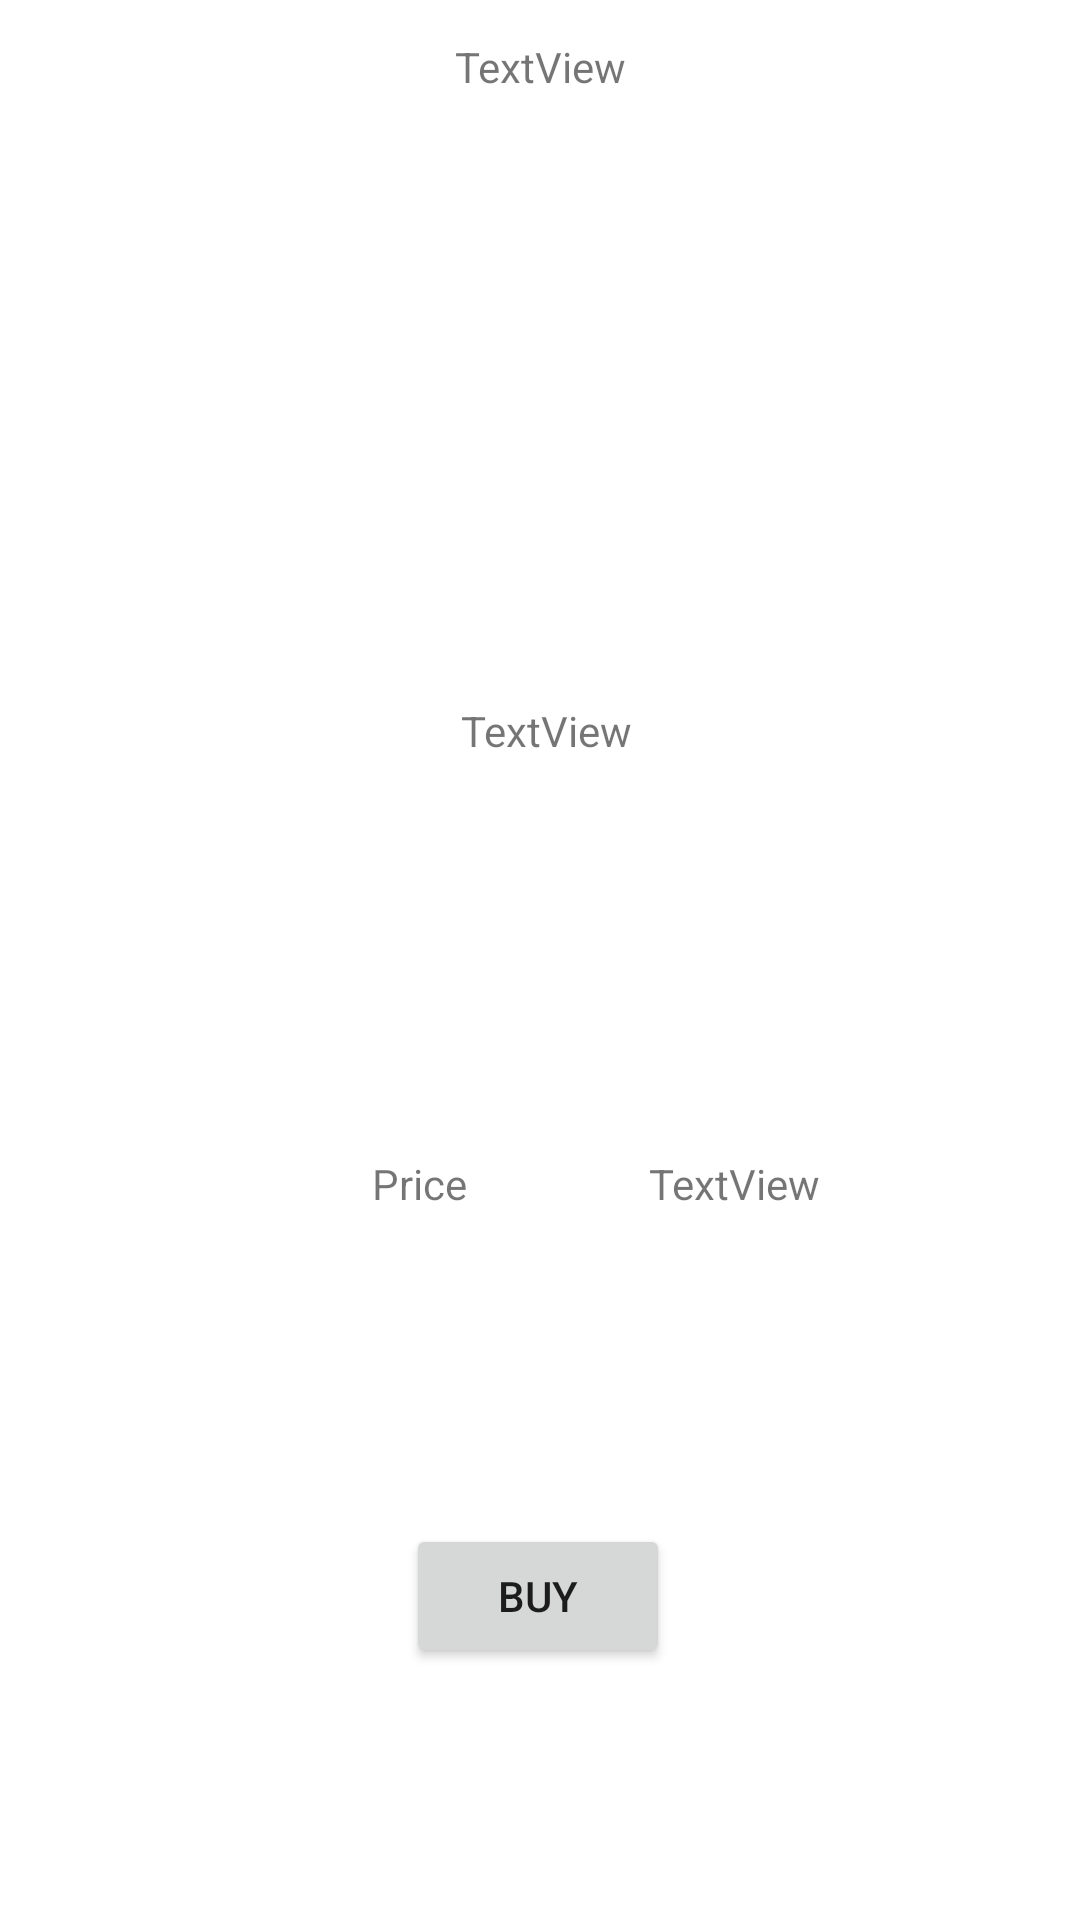

Produce the Android XML layout that renders to this screen, including the resource entries it uses.
<!-- AndroidManifest.xml: application theme Theme.MS_Jaewook_FinalProject -->
<!-- res/layout/selectedproduct.xml -->
<?xml version="1.0" encoding="utf-8"?>
<androidx.constraintlayout.widget.ConstraintLayout xmlns:android="http://schemas.android.com/apk/res/android"
    xmlns:app="http://schemas.android.com/apk/res-auto"
    xmlns:tools="http://schemas.android.com/tools"
    android:layout_width="match_parent"
    android:layout_height="match_parent">

    <TextView
        android:id="@+id/name"
        android:layout_width="wrap_content"
        android:layout_height="wrap_content"
        android:text="TextView"
        app:layout_constraintBottom_toTopOf="@+id/imageView2"
        app:layout_constraintEnd_toEndOf="parent"
        app:layout_constraintStart_toStartOf="parent"
        app:layout_constraintTop_toTopOf="parent" />

    <TextView
        android:id="@+id/explain"
        android:layout_width="wrap_content"
        android:layout_height="wrap_content"
        android:layout_marginBottom="132dp"
        android:text="TextView"
        app:layout_constraintBottom_toTopOf="@+id/textView3"
        app:layout_constraintEnd_toEndOf="parent"
        app:layout_constraintHorizontal_bias="0.507"
        app:layout_constraintStart_toStartOf="parent" />

    <ImageView
        android:id="@+id/imageView2"
        android:layout_width="165dp"
        android:layout_height="146dp"
        android:layout_marginEnd="16dp"
        app:layout_constraintBottom_toTopOf="@+id/explain"
        app:layout_constraintEnd_toEndOf="parent"
        app:layout_constraintTop_toTopOf="parent"
        tools:srcCompat="@tools:sample/avatars" />

    <ImageView
        android:id="@+id/imageView3"
        android:layout_width="165dp"
        android:layout_height="146dp"
        app:layout_constraintBottom_toTopOf="@+id/explain"
        app:layout_constraintEnd_toStartOf="@+id/imageView2"
        app:layout_constraintHorizontal_bias="0.382"
        app:layout_constraintStart_toStartOf="parent"
        app:layout_constraintTop_toTopOf="parent"
        tools:srcCompat="@tools:sample/avatars" />

    <Button
        android:id="@+id/button"
        android:layout_width="wrap_content"
        android:layout_height="wrap_content"
        android:layout_marginBottom="84dp"
        android:text="Buy"
        app:layout_constraintBottom_toBottomOf="parent"
        app:layout_constraintEnd_toEndOf="parent"
        app:layout_constraintHorizontal_bias="0.498"
        app:layout_constraintStart_toStartOf="parent" />

    <TextView
        android:id="@+id/textView2"
        android:layout_width="wrap_content"
        android:layout_height="wrap_content"
        android:layout_marginBottom="104dp"
        android:text="TextView"
        app:layout_constraintBottom_toTopOf="@+id/button"
        app:layout_constraintEnd_toEndOf="parent"
        app:layout_constraintHorizontal_bias="0.411"
        app:layout_constraintStart_toEndOf="@+id/textView3" />

    <TextView
        android:id="@+id/textView3"
        android:layout_width="wrap_content"
        android:layout_height="wrap_content"
        android:layout_marginStart="124dp"
        android:layout_marginBottom="104dp"
        android:text="Price"
        app:layout_constraintBottom_toTopOf="@+id/button"
        app:layout_constraintStart_toStartOf="parent" />

</androidx.constraintlayout.widget.ConstraintLayout>
<!-- resources referenced by this layout -->
<resources>
  <style name="Theme.MS_Jaewook_FinalProject" parent="Theme.MaterialComponents.DayNight.DarkActionBar">
          
          <item name="colorPrimary">@color/black</item>
          <item name="colorPrimaryVariant">@color/black</item>
          <item name="colorOnPrimary">@color/white</item>
          
          <item name="colorSecondary">@color/teal_200</item>
          <item name="colorSecondaryVariant">@color/teal_700</item>
          <item name="colorOnSecondary">@color/black</item>
          
          <item name="android:statusBarColor" tools:targetApi="l">?attr/colorPrimaryVariant</item>
          
      </style>
  <!-- not gathered from this repository: default colours our renderer supplied (Android Studio template values) -->
  <color name="teal_200">#FF03DAC5</color>
  <color name="teal_700">#FF018786</color>
  <color name="black">#FF000000</color>
  <color name="white">#FFFFFFFF</color>
</resources>
